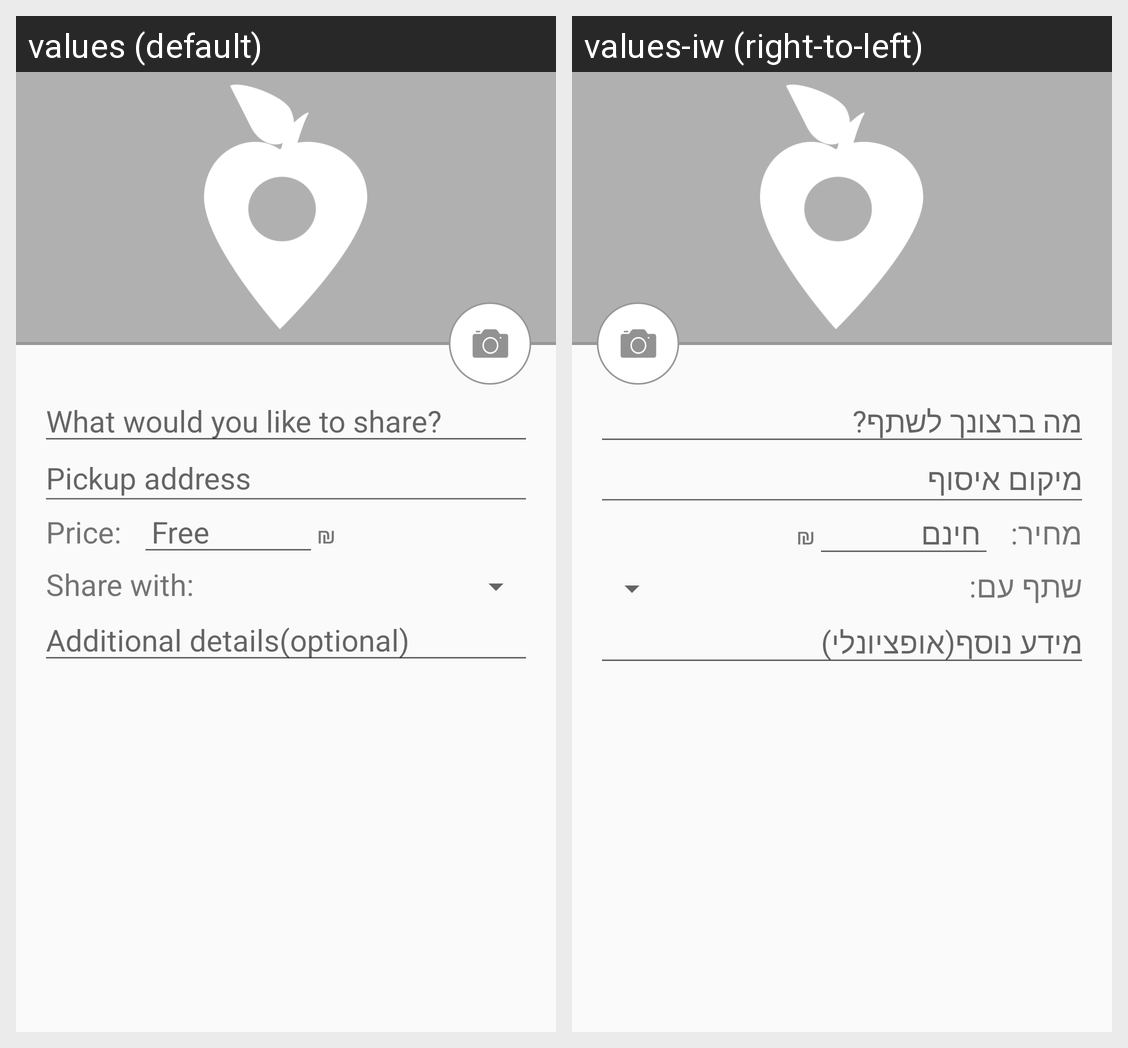

Locale-by-locale string values for the Android screen shown in this grid:
Android screen res/layout/fragment_add_edit_publication.xml rendered under 2 locales, left to right: values (default), values-iw (right-to-left). Device: Nexus 5 (rendered at 1080×1920; each locale shown at half size, 540×960, under a caption strip naming it); theme AppTheme.
Strings drawn on this screen, with the default value and each locale's value (text and hints the layout hard-codes, and strings that could not be matched under every locale, appear in the picture but are not listed):

post_hint_what_would_you_like_to_share
  values: What would you like to share?
  values-iw: מה ברצונך לשתף?

post_hint_pickup_address
  values: Pickup address
  values-iw: מיקום איסוף

price
  values: Price:
  values-iw: מחיר:

free
  values: Free
  values-iw: חינם

currency_nis
  values: ₪
  values-iw: ₪

post_hint_share_with
  values: Share with:
  values-iw: שתף עם:

post_hint_additional_details
  values: Additional details(optional)
  values-iw: מידע נוסף(אופציונלי)
